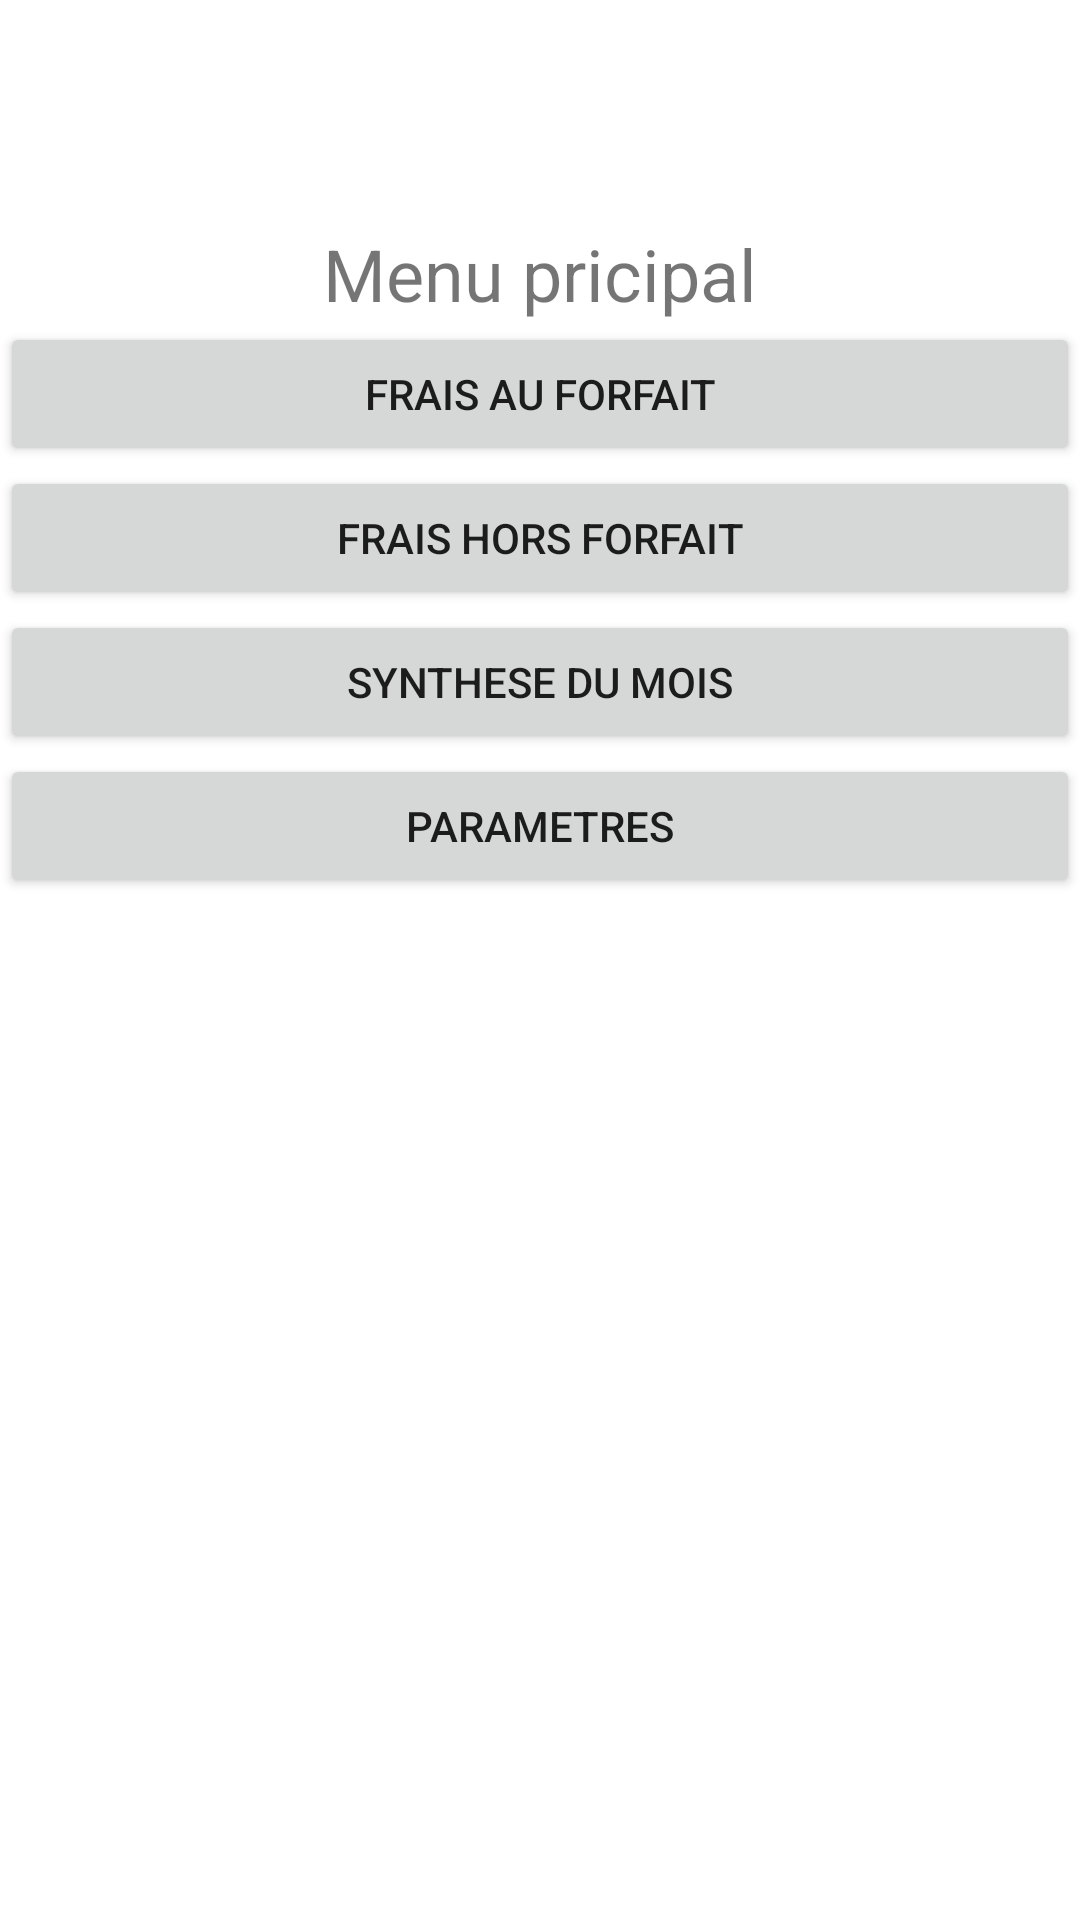

Reconstruct the res/layout file that produces this screen, plus the resources it refers to.
<!-- AndroidManifest.xml: application theme Theme.GSB -->
<!-- res/layout/activity_main.xml -->
<?xml version="1.0" encoding="utf-8"?>
<LinearLayout xmlns:android="http://schemas.android.com/apk/res/android"
    xmlns:app="http://schemas.android.com/apk/res-auto"
    xmlns:tools="http://schemas.android.com/tools"
    android:layout_width="match_parent"
    android:layout_height="match_parent"
    android:background="#FFFFFF"
    android:orientation="vertical"
    tools:context=".MainActivity">

    <LinearLayout
        android:layout_width="match_parent"
        android:layout_height="75dp"
        android:orientation="horizontal">

        <ImageView
            android:id="@+id/imageView"
            android:layout_width="350dp"
            android:layout_height="67dp"
            android:layout_weight="1"
            app:srcCompat="@drawable/logolebon" />
    </LinearLayout>

    <TextView
        android:id="@+id/titre"
        android:layout_width="match_parent"
        android:layout_height="wrap_content"
        android:gravity="center"
        android:text="Menu pricipal"
        android:textSize="24sp"
        app:layout_constraintBottom_toBottomOf="parent"
        app:layout_constraintLeft_toLeftOf="parent"
        app:layout_constraintRight_toRightOf="parent"
        app:layout_constraintTop_toTopOf="parent" />

    <androidx.constraintlayout.widget.Guideline
        android:id="@+id/guideline"
        android:layout_width="match_parent"
        android:layout_height="wrap_content"
        android:orientation="vertical" />

    <Button
        android:id="@+id/btnfraisforfait"
        android:layout_width="match_parent"
        android:layout_height="wrap_content"
        android:onClick="onClick"
        android:text="FRAIS AU FORFAIT" />

    <Button
        android:id="@+id/btnfraishorsforfait"
        android:layout_width="match_parent"
        android:layout_height="wrap_content"
        android:onClick="onClick"
        android:text="FRAIS HORS FORFAIT" />

    <Button
        android:id="@+id/btnsynthese"
        android:layout_width="match_parent"
        android:layout_height="wrap_content"
        android:onClick="onClick"
        android:text="SYNTHESE DU MOIS" />

    <Button
        android:id="@+id/btnparametres"
        android:layout_width="match_parent"
        android:layout_height="wrap_content"
        android:onClick="onClick"
        android:text="PARAMETRES" />


</LinearLayout>
<!-- resources referenced by this layout -->
<resources>
  <style name="Theme.GSB" parent="Theme.MaterialComponents.DayNight.DarkActionBar">
          
          <item name="colorPrimary">@color/purple_500</item>
          <item name="colorPrimaryVariant">@color/purple_700</item>
          <item name="colorOnPrimary">@color/white</item>
          
          <item name="colorSecondary">@color/teal_200</item>
          <item name="colorSecondaryVariant">@color/teal_700</item>
          <item name="colorOnSecondary">@color/black</item>
          
          <item name="android:statusBarColor" tools:targetApi="l">?attr/colorPrimaryVariant</item>
          
      </style>
  <!-- not gathered from this repository: default colours our renderer supplied (Android Studio template values) -->
  <color name="purple_500">#FF6200EE</color>
  <color name="purple_700">#FF3700B3</color>
  <color name="teal_200">#FF03DAC5</color>
  <color name="teal_700">#FF018786</color>
  <color name="black">#FF000000</color>
  <color name="white">#FFFFFFFF</color>
</resources>
